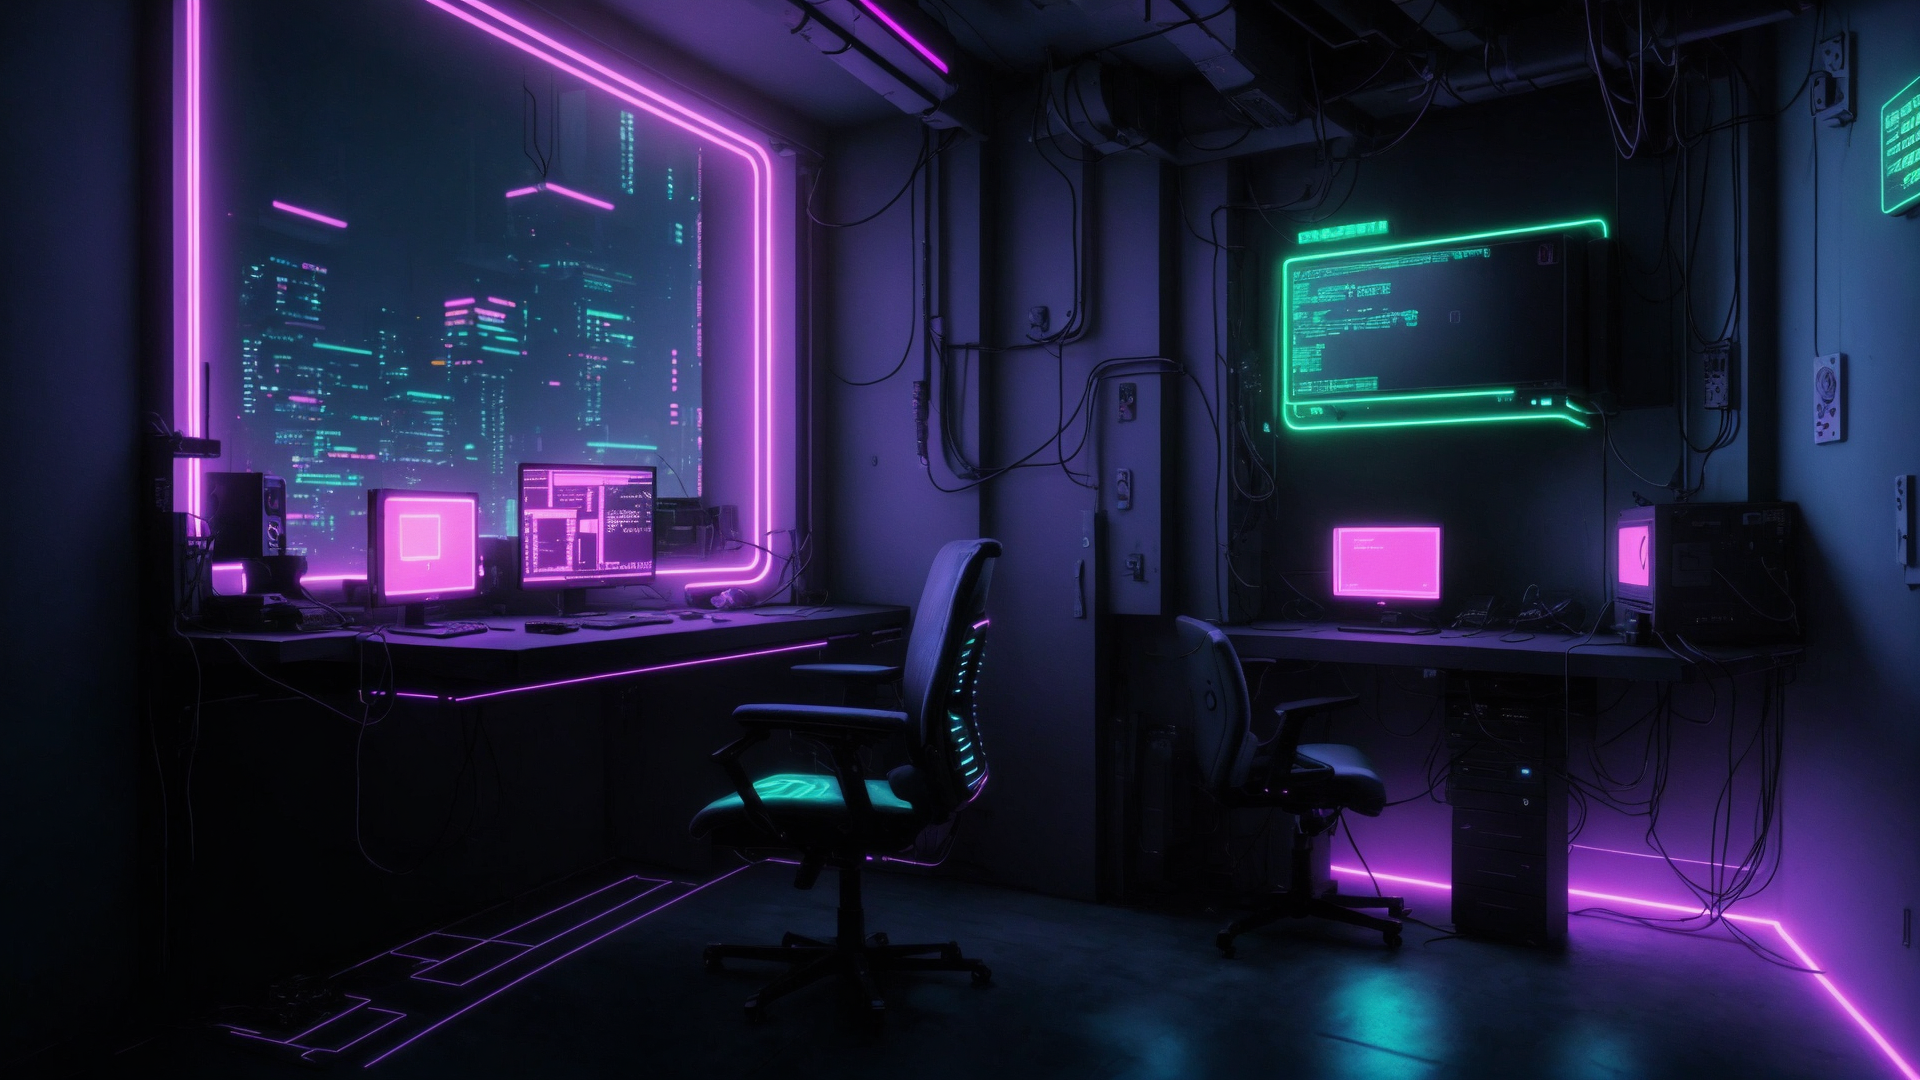
Generation parameters embedded in this image by AUTOMATIC1111 Stable Diffusion web UI or a fork of it (Forge, ...) (PNG 'parameters' text chunk):
Cyberpunk, hacker appartment with 1 table, night, neon lights, photorealistic
Negative prompt: humans, person, poor drawing, bottles
Steps: 20, Sampler: DPM++ 2M SDE Karras, CFG scale: 7, Seed: 4176764720, Size: 854x480, Model hash: 879db523c3, Model: dreamshaper_8, Denoising strength: 0.56, Hires upscale: 2.25, Hires upscaler: ESRGAN_4x, Version: v1.5.1